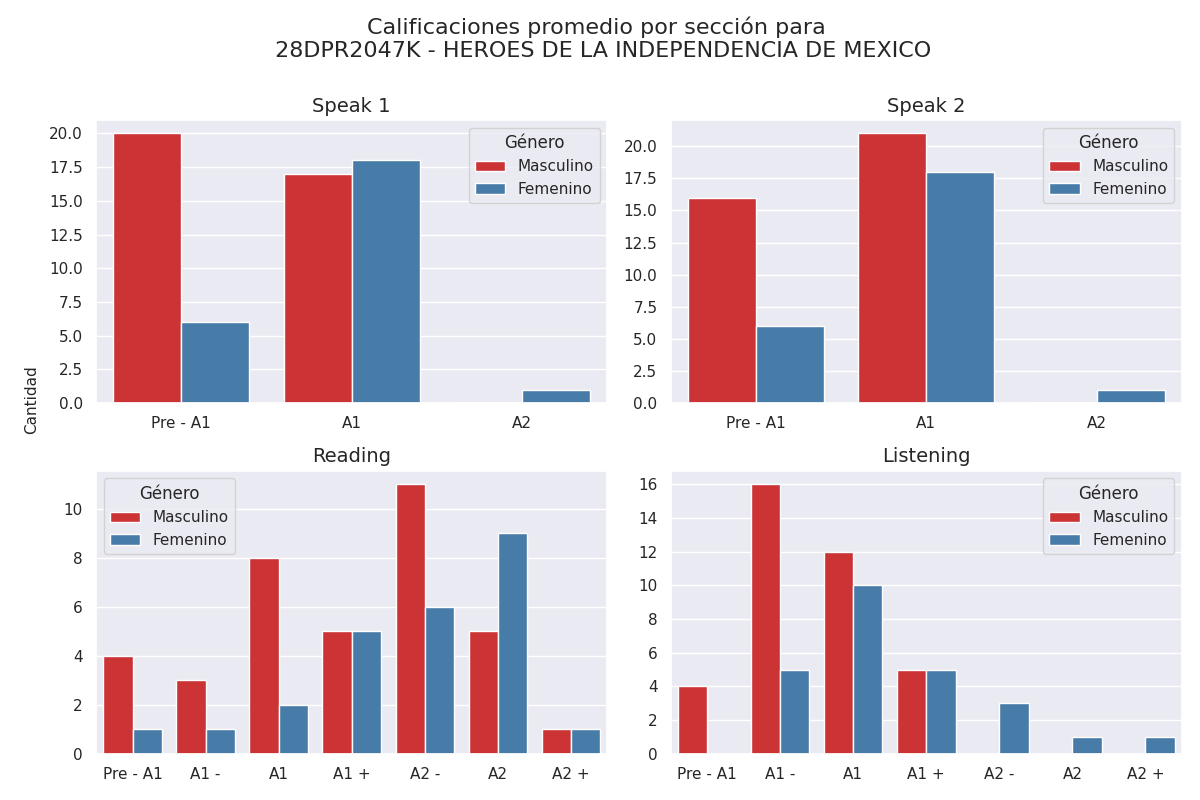

The file beside this chart, header and first rows:
Sección, Calificación, Cantidad de alumnos con esa calificación, Género
speak 1, Pre - A1, 20, Masculino
speak 1, A1, 17, Masculino
speak 1, A2, 0, Masculino
speak 2, Pre - A1, 16, Masculino
speak 2, A1, 21, Masculino
speak 2, A2, 0, Masculino
reading, Pre - A1, 4, Masculino
reading, A1 -, 3, Masculino
reading, A1, 8, Masculino
reading, A1 +, 5, Masculino
reading, A2 -, 11, Masculino
reading, A2, 5, Masculino
reading, A2 +, 1, Masculino
listening, Pre - A1, 4, Masculino
listening, A1 -, 16, Masculino
listening, A1, 12, Masculino
listening, A1 +, 5, Masculino
listening, A2 -, 0, Masculino
listening, A2, 0, Masculino
listening, A2 +, 0, Masculino
speak 1, Pre - A1, 6, Femenino
speak 1, A1, 18, Femenino
speak 1, A2, 1, Femenino
speak 2, Pre - A1, 6, Femenino
speak 2, A1, 18, Femenino
speak 2, A2, 1, Femenino
reading, Pre - A1, 1, Femenino
reading, A1 -, 1, Femenino
reading, A1, 2, Femenino
reading, A1 +, 5, Femenino
reading, A2 -, 6, Femenino
reading, A2, 9, Femenino
reading, A2 +, 1, Femenino
listening, Pre - A1, 0, Femenino
listening, A1 -, 5, Femenino
listening, A1, 10, Femenino
listening, A1 +, 5, Femenino
listening, A2 -, 3, Femenino
listening, A2, 1, Femenino
listening, A2 +, 1, Femenino
